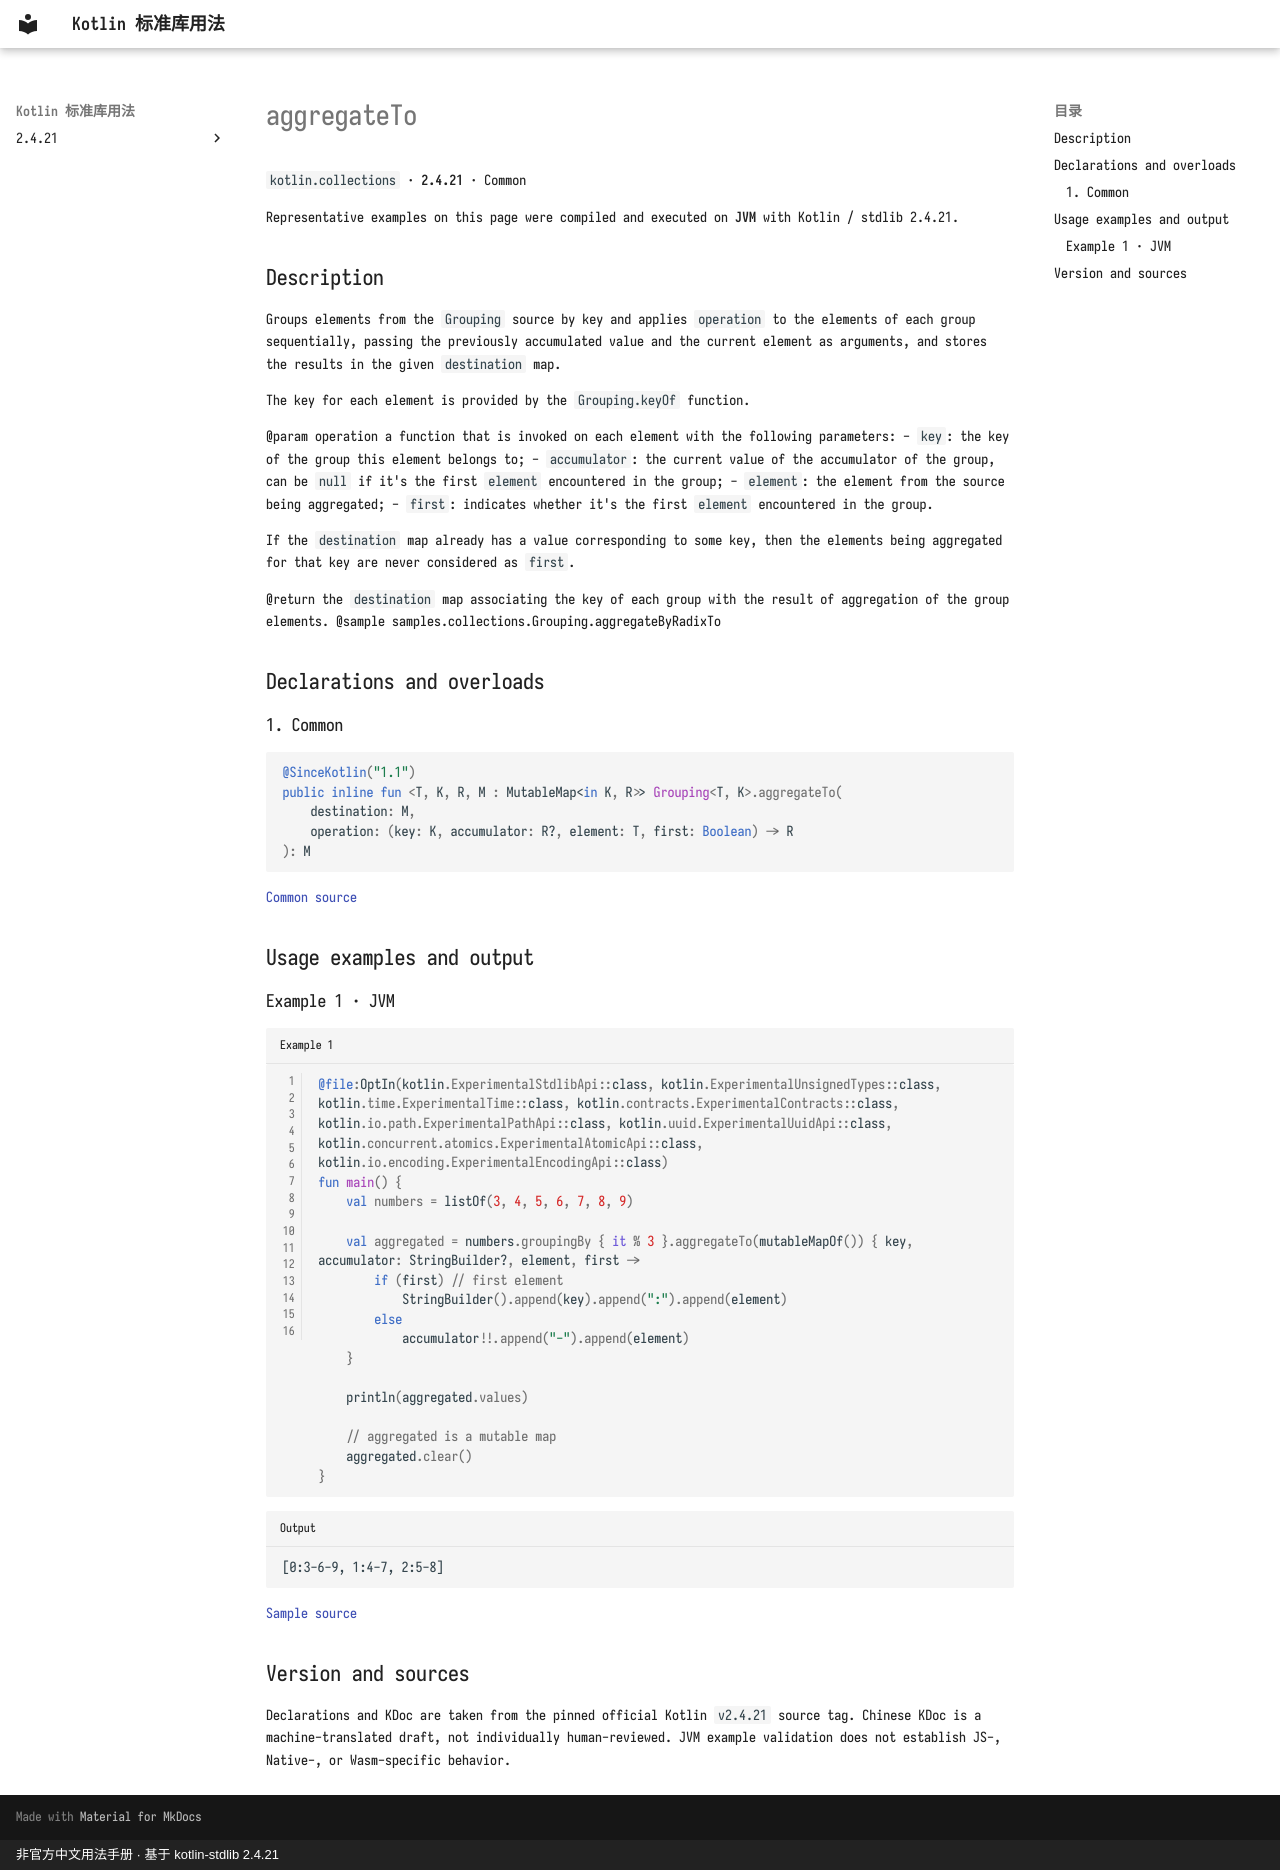

repository: oooooooko/kotlin-stdlib-docs · page: en/api/kotlin.collections/aggregateto--13f9bb48/index.html · generator: mkdocs · copyright: 非官方中文用法手册 · 基于 kotlin-stdlib 2.4.21

# aggregateTo

`kotlin.collections` · **2.4.21** · Common

Representative examples on this page were compiled and executed on **JVM** with Kotlin / stdlib 2.4.21.

## Description

Groups elements from the `Grouping` source by key and applies `operation` to the elements of each group sequentially,
passing the previously accumulated value and the current element as arguments,
and stores the results in the given `destination` map.

The key for each element is provided by the `Grouping.keyOf` function.

@param operation a function that is invoked on each element with the following parameters:
 - `key`: the key of the group this element belongs to;
 - `accumulator`: the current value of the accumulator of the group, can be `null` if it's the first `element` encountered in the group;
 - `element`: the element from the source being aggregated;
 - `first`: indicates whether it's the first `element` encountered in the group.

If the `destination` map already has a value corresponding to some key,
then the elements being aggregated for that key are never considered as `first`.

@return the `destination` map associating the key of each group with the result of aggregation of the group elements.
@sample samples.collections.Grouping.aggregateByRadixTo

## Declarations and overloads

### 1. Common

```kotlin
@SinceKotlin("1.1")
public inline fun <T, K, R, M : MutableMap<in K, R>> Grouping<T, K>.aggregateTo(
    destination: M,
    operation: (key: K, accumulator: R?, element: T, first: Boolean) -> R
): M
```

[Common source](https://github.com/JetBrains/kotlin/blob/v2.4.21/libraries/stdlib/src/kotlin/collections/Grouping.kt#L56)

## Usage examples and output

### Example 1 · JVM

```kotlin title="Example 1" linenums="1"
@file:OptIn(kotlin.ExperimentalStdlibApi::class, kotlin.ExperimentalUnsignedTypes::class, kotlin.time.ExperimentalTime::class, kotlin.contracts.ExperimentalContracts::class, kotlin.io.path.ExperimentalPathApi::class, kotlin.uuid.ExperimentalUuidApi::class, kotlin.concurrent.atomics.ExperimentalAtomicApi::class, kotlin.io.encoding.ExperimentalEncodingApi::class)
fun main() {
    val numbers = listOf(3, 4, 5, 6, 7, 8, 9)

    val aggregated = numbers.groupingBy { it % 3 }.aggregateTo(mutableMapOf()) { key, accumulator: StringBuilder?, element, first ->
        if (first) // first element
            StringBuilder().append(key).append(":").append(element)
        else
            accumulator!!.append("-").append(element)
    }

    println(aggregated.values)

    // aggregated is a mutable map
    aggregated.clear()
}
```

```text title="Output"
[0:3-6-9, 1:4-7, 2:5-8]
```

[Sample source](https://github.com/JetBrains/kotlin/blob/v2.4.21/libraries/stdlib/samples/test/samples/collections/grouping.kt#L39)

## Version and sources

Declarations and KDoc are taken from the pinned official Kotlin `v2.4.21` source tag. Chinese KDoc is a machine-translated draft, not individually human-reviewed. JVM example validation does not establish JS-, Native-, or Wasm-specific behavior.
